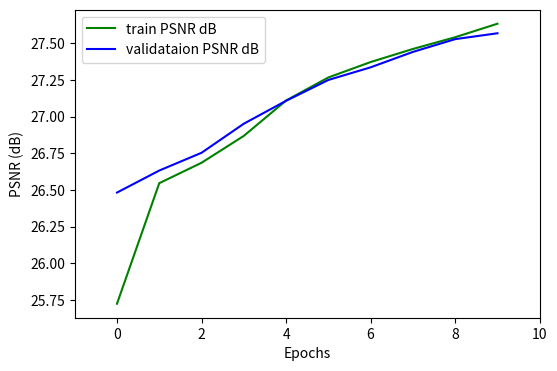

Python code for this plot: (Note: this script raises an exception after producing the figure.)
import matplotlib.pyplot as plt

train_psnr = [25.725,
26.546,
26.685,
26.868,
27.109,
27.266,
27.371,
27.46,
27.54,
27.632]
val_psnr = [26.482,
26.632,
26.753,
26.951,
27.107,
27.249,
27.335,
27.44,
27.527,
27.567] 



plt.figure(figsize=(6, 4))
plt.xlim([-1, 10])
plt.plot(train_psnr, color='green', label='train PSNR dB')
plt.plot(val_psnr, color='blue', label='validataion PSNR dB')
plt.xlabel('Epochs')
plt.ylabel('PSNR (dB)')
plt.legend()
plt.savefig('C:/Users/<user>/OneDrive - Robert Gordon University/CM4105-Honours/CM4105-Honours-Project/pyTorch/src/outputs_stereo/psnr_10.svg')
plt.show()